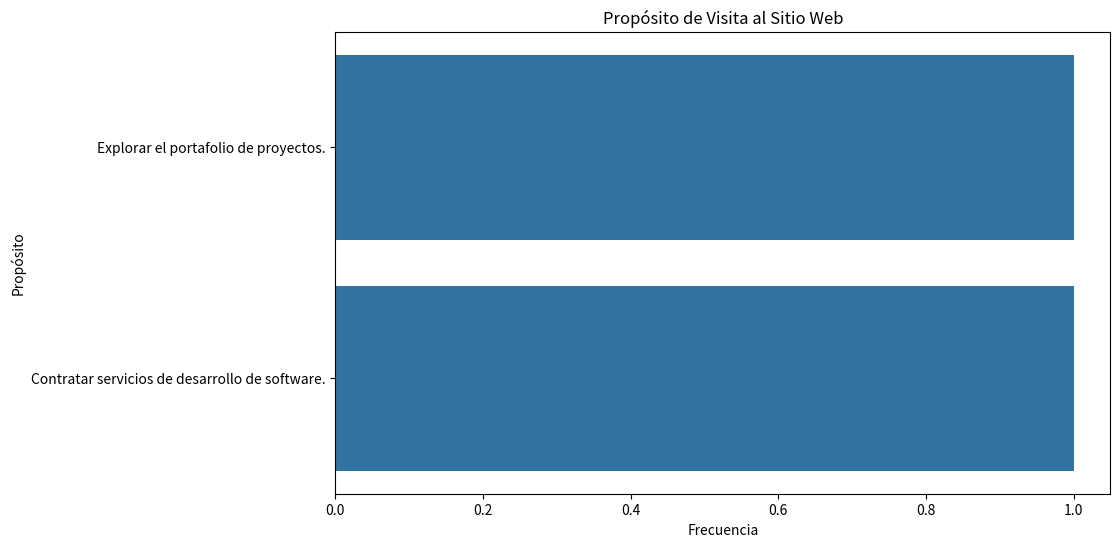
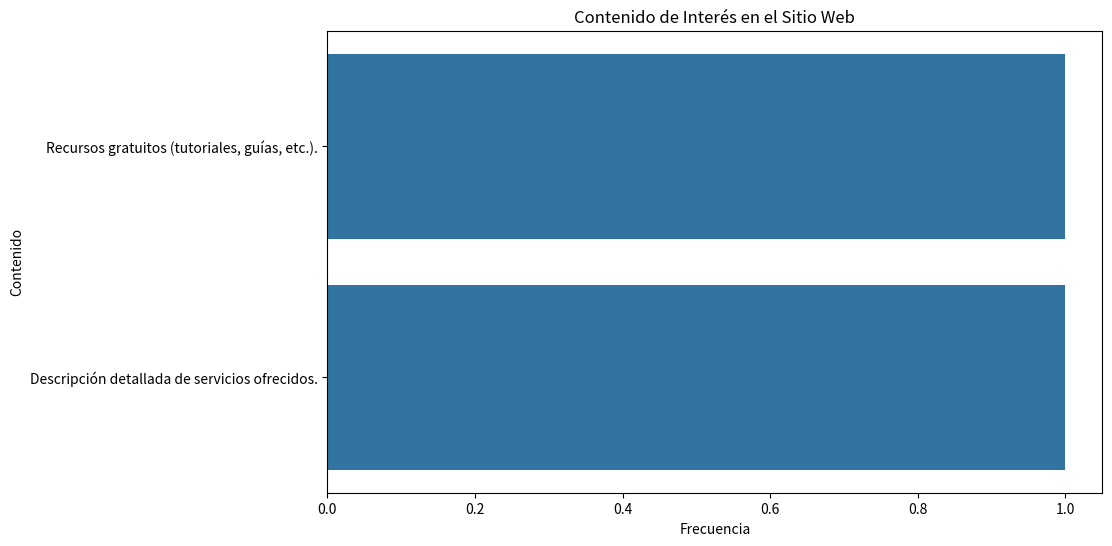
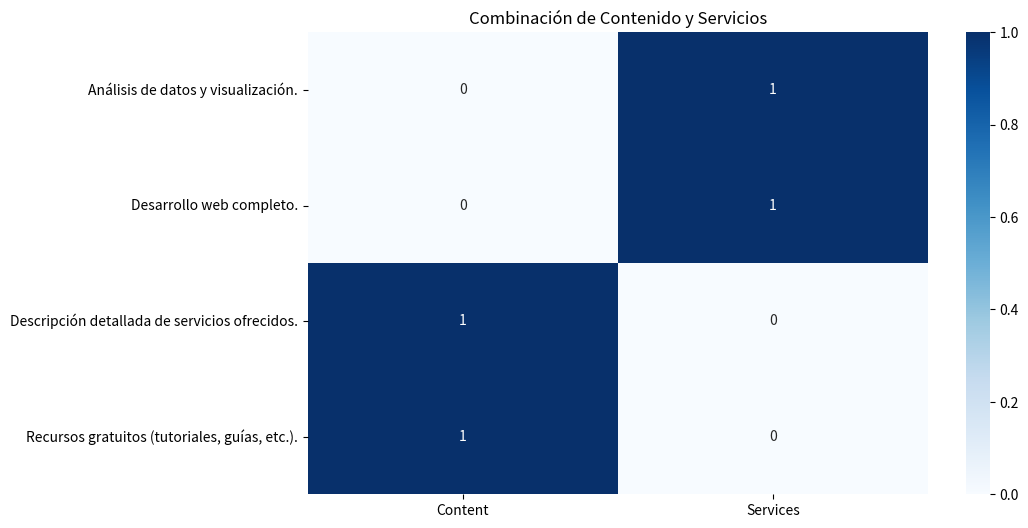

Python code for these plots, in order:
import pandas as pd
import matplotlib.pyplot as plt
import seaborn as sns

# Simulación de los datos de las encuestas (puedes reemplazar esto con tus datos reales)
data = {
    "Timestamp": ["13/08/2024 21:08:55", "13/08/2024 21:14:03"],
    "Purpose": ["Explorar el portafolio de proyectos.", "Contratar servicios de desarrollo de software."],
    "Content": ["Recursos gratuitos (tutoriales, guías, etc.).", "Descripción detallada de servicios ofrecidos."],
    "Navigation": ["Seguridad al navegar.", "Facilidad de uso y navegación intuitiva."],
    "Services": ["Análisis de datos y visualización.", "Desarrollo web completo."],
    "Contact": ["Chat en vivo.", "Llamada telefónica."],
    "Features": ["Chat en vivo para consultas rápidas.", "Calculadora de presupuesto en línea."],
    "Security": ["Muy importante.", "Muy importante."]
}

df = pd.DataFrame(data)
print(df.head())

# Conteo de frecuencias para cada columna
purpose_counts = df['Purpose'].value_counts()
content_counts = df['Content'].value_counts()
navigation_counts = df['Navigation'].value_counts()
services_counts = df['Services'].value_counts()

print("Frecuencia de Propósitos:")
print(purpose_counts)

print("\nFrecuencia de Contenido:")
print(content_counts)

# Gráfico de barras para el propósito de la visita
plt.figure(figsize=(10, 6))
sns.barplot(x=purpose_counts.values, y=purpose_counts.index)
plt.title("Propósito de Visita al Sitio Web")
plt.xlabel("Frecuencia")
plt.ylabel("Propósito")
plt.show()

# Gráfico de barras para el contenido de interés
plt.figure(figsize=(10, 6))
sns.barplot(x=content_counts.values, y=content_counts.index)
plt.title("Contenido de Interés en el Sitio Web")
plt.xlabel("Frecuencia")
plt.ylabel("Contenido")
plt.show()

# Combinación de contenido y servicios en un gráfico
plt.figure(figsize=(10, 6))
sns.heatmap(df[['Content', 'Services']].apply(pd.Series.value_counts).fillna(0), cmap='Blues', annot=True)
plt.title("Combinación de Contenido y Servicios")
plt.show()

# Exportar resultados a un archivo CSV
df.to_csv('resultados_encuestas.csv', index=False)

